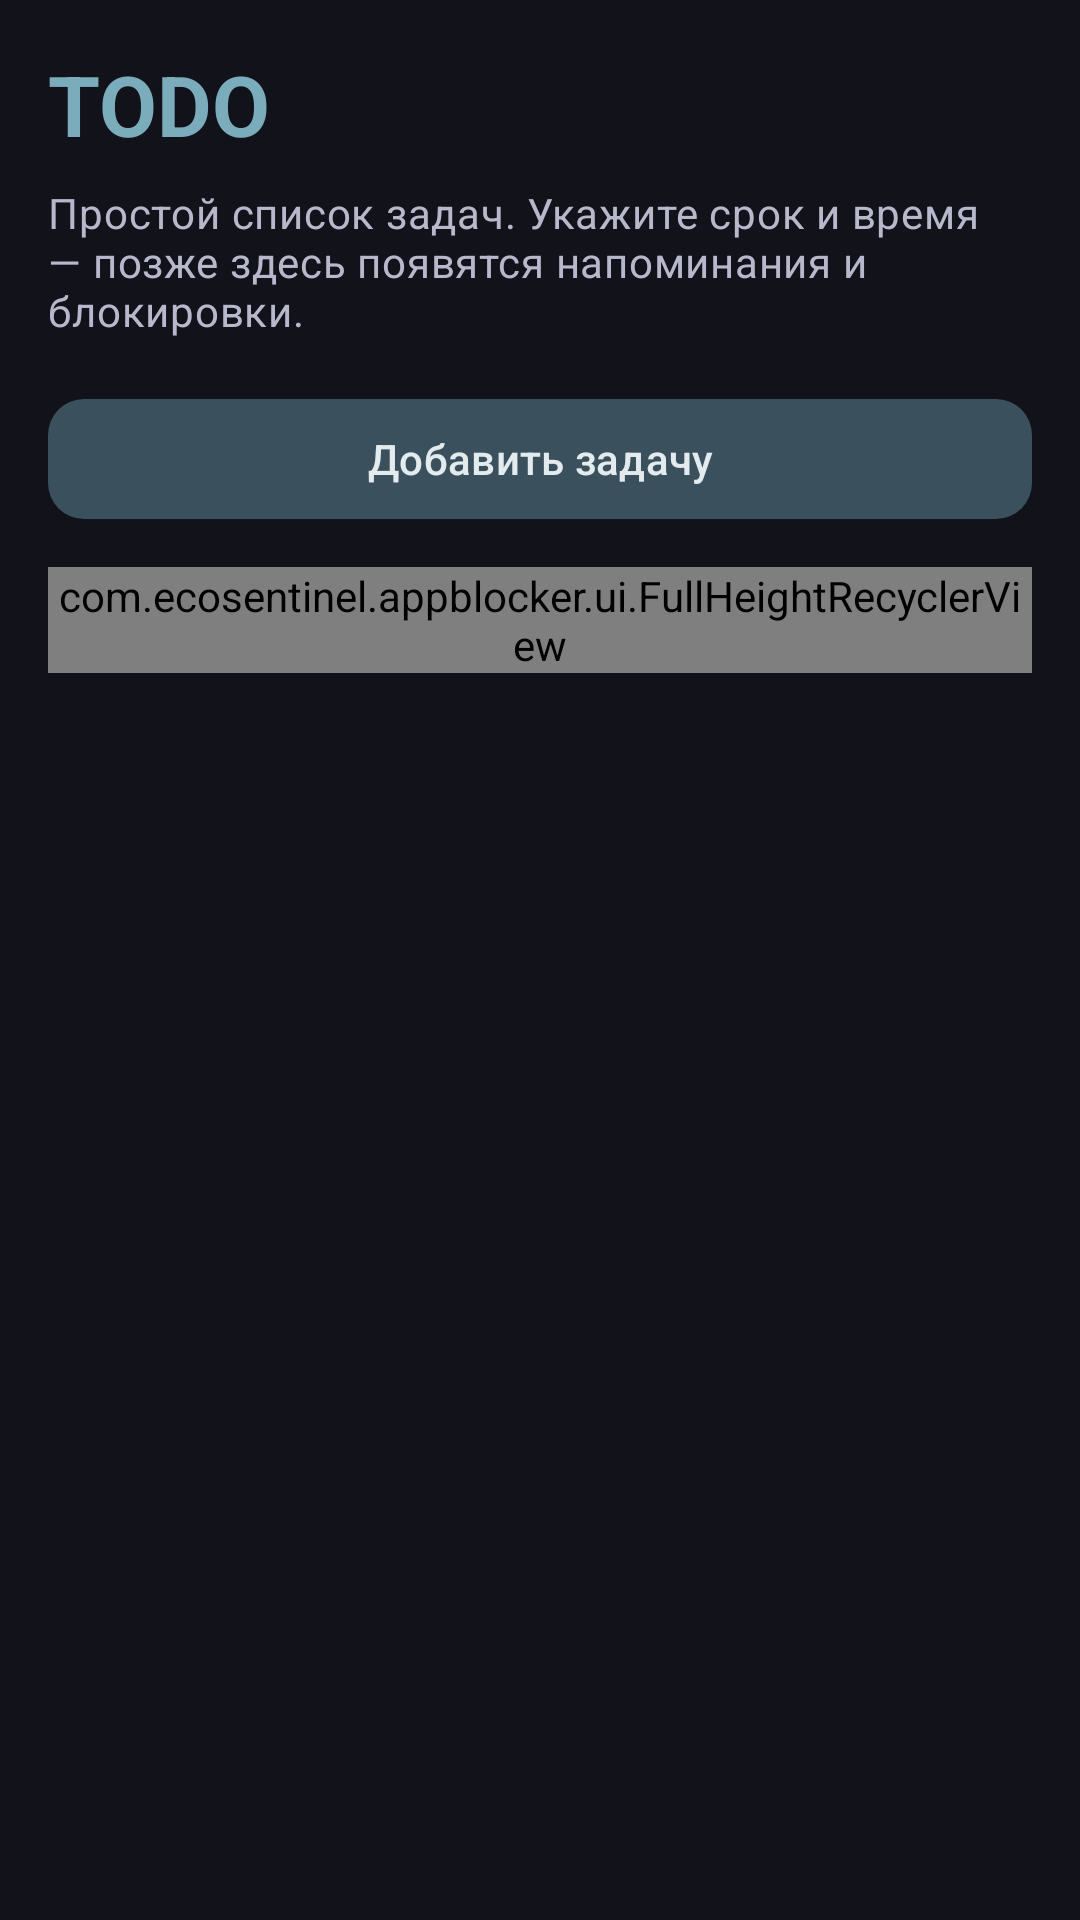

Here is an Android app screen rendered from its layout file. Give the layout XML and the strings, colors and styles it references.
<!-- AndroidManifest.xml: application theme Theme.Appbllocker -->
<!-- res/layout/fragment_todo.xml -->
<?xml version="1.0" encoding="utf-8"?>
<ScrollView xmlns:android="http://schemas.android.com/apk/res/android"
    xmlns:tools="http://schemas.android.com/tools"
    android:layout_width="match_parent"
    android:layout_height="match_parent"
    android:background="@android:color/transparent"
    android:fillViewport="true">

    <LinearLayout
        android:layout_width="match_parent"
        android:layout_height="wrap_content"
        android:orientation="vertical"
        android:padding="16dp">

        <TextView
            android:layout_width="wrap_content"
            android:layout_height="wrap_content"
            android:text="@string/todo_title"
            android:textAppearance="@style/TextAppearance.Appbllocker.Title"
            android:textStyle="bold" />

        <TextView
            android:layout_width="match_parent"
            android:layout_height="wrap_content"
            android:layout_marginTop="8dp"
            android:text="@string/todo_hint"
            android:textAppearance="?attr/textAppearanceBodyMedium"
            android:textColor="@color/on_surface_variant" />

        <com.google.android.material.button.MaterialButton
            android:id="@+id/btnAddTodo"
            android:layout_width="match_parent"
            android:layout_height="wrap_content"
            android:layout_marginTop="16dp"
            android:text="@string/todo_add" />

        <TextView
            android:id="@+id/emptyTodosText"
            android:layout_width="match_parent"
            android:layout_height="wrap_content"
            android:layout_marginTop="24dp"
            android:gravity="center"
            android:text="@string/todo_empty"
            android:textAppearance="?attr/textAppearanceBodyMedium"
            android:textColor="@color/on_surface_variant"
            android:visibility="gone"
            tools:visibility="visible" />

        <com.ecosentinel.appblocker.ui.FullHeightRecyclerView
            android:id="@+id/todosRecyclerView"
            android:layout_width="match_parent"
            android:layout_height="wrap_content"
            android:layout_marginTop="12dp"
            android:nestedScrollingEnabled="false"
            tools:listitem="@layout/item_todo" />

    </LinearLayout>
</ScrollView>
<!-- res/layout/item_todo.xml (included above) -->
<?xml version="1.0" encoding="utf-8"?>
<com.google.android.material.card.MaterialCardView xmlns:android="http://schemas.android.com/apk/res/android"
    xmlns:app="http://schemas.android.com/apk/res-auto"
    xmlns:tools="http://schemas.android.com/tools"
    android:layout_width="match_parent"
    android:layout_height="wrap_content"
    android:layout_marginBottom="12dp"
    android:clickable="true"
    android:focusable="true"
    app:cardBackgroundColor="@color/surface"
    app:cardCornerRadius="16dp"
    app:cardElevation="0dp"
    app:strokeColor="@color/neon_glow"
    app:strokeWidth="1dp">

    <LinearLayout
        android:layout_width="match_parent"
        android:layout_height="wrap_content"
        android:gravity="center_vertical"
        android:orientation="horizontal"
        android:padding="12dp">

        <com.google.android.material.checkbox.MaterialCheckBox
            android:id="@+id/completedCheckBox"
            android:layout_width="wrap_content"
            android:layout_height="wrap_content"
            android:minWidth="0dp"
            android:minHeight="0dp" />

        <LinearLayout
            android:layout_width="0dp"
            android:layout_height="wrap_content"
            android:layout_marginStart="8dp"
            android:layout_weight="1"
            android:orientation="vertical">

            <TextView
                android:id="@+id/todoTitleText"
                android:layout_width="match_parent"
                android:layout_height="wrap_content"
                android:textAppearance="?attr/textAppearanceTitleMedium"
                android:textColor="@color/on_surface"
                android:textStyle="bold"
                tools:text="Купить продукты" />

            <TextView
                android:id="@+id/todoDueText"
                android:layout_width="match_parent"
                android:layout_height="wrap_content"
                android:layout_marginTop="2dp"
                android:textAppearance="?attr/textAppearanceBodySmall"
                android:textColor="@color/neon_secondary"
                android:visibility="gone"
                tools:text="20 июня 2026, 18:00"
                tools:visibility="visible" />

            <TextView
                android:id="@+id/todoNoteText"
                android:layout_width="match_parent"
                android:layout_height="wrap_content"
                android:layout_marginTop="2dp"
                android:textAppearance="?attr/textAppearanceBodySmall"
                android:textColor="@color/on_surface_variant"
                android:visibility="gone"
                tools:text="Молоко, хлеб"
                tools:visibility="visible" />

            <LinearLayout
                android:id="@+id/todoMetaLayout"
                android:layout_width="match_parent"
                android:layout_height="wrap_content"
                android:layout_marginTop="4dp"
                android:orientation="horizontal"
                android:visibility="gone"
                tools:visibility="visible">

                <TextView
                    android:id="@+id/todoTagsText"
                    android:layout_width="wrap_content"
                    android:layout_height="wrap_content"
                    android:paddingHorizontal="6dp"
                    android:paddingVertical="2dp"
                    android:textAppearance="?attr/textAppearanceLabelSmall"
                    android:textColor="@color/on_surface"
                    tools:text="#home" />

                <TextView
                    android:id="@+id/todoRewardText"
                    android:layout_width="wrap_content"
                    android:layout_height="wrap_content"
                    android:layout_marginStart="6dp"
                    android:textColor="@color/neon_secondary"
                    android:textAppearance="?attr/textAppearanceLabelSmall"
                    tools:text="🎁 +10m Instagram" />
                
                <TextView
                    android:id="@+id/todoStrictText"
                    android:layout_width="wrap_content"
                    android:layout_height="wrap_content"
                    android:layout_marginStart="6dp"
                    android:textColor="@color/block_accent"
                    android:textAppearance="?attr/textAppearanceLabelSmall"
                    tools:text="🔒 Strict" />
            </LinearLayout>
        </LinearLayout>

        <com.google.android.material.button.MaterialButton
            android:id="@+id/btnDeleteTodo"
            style="@style/Widget.Appbllocker.TextButton"
            android:layout_width="wrap_content"
            android:layout_height="wrap_content"
            android:text="@string/delete_rule"
            android:textColor="@color/block_accent" />
    </LinearLayout>
</com.google.android.material.card.MaterialCardView>
<!-- resources referenced by this layout -->
<resources>
  <color name="block_accent">#FFE05A7A</color>
  <color name="neon_glow">#457AACBC</color>
  <color name="neon_secondary">#FF9A7BB8</color>
  <color name="on_surface">#FFE8E8F2</color>
  <color name="on_surface_variant">#FFB8B8CC</color>
  <color name="surface">#FF1A1A26</color>
  <string name="delete_rule">Удалить</string>
  <string name="todo_add">Добавить задачу</string>
  <string name="todo_empty">Пока нет задач. Нажмите «Добавить задачу».</string>
  <string name="todo_hint">Простой список задач. Укажите срок и время — позже здесь появятся напоминания и блокировки.</string>
  <string name="todo_title">TODO</string>
  <style name="TextAppearance.Appbllocker.Title" parent="TextAppearance.Material3.HeadlineMedium">
  
          <item name="android:textColor">@color/neon_primary</item>
  
      </style>
  <style name="Widget.Appbllocker.TextButton" parent="Widget.Material3.Button.TextButton">
  
          <item name="android:textColor">@color/button_outlined_text</item>
  
      </style>
  <color name="neon_primary">#FF7AACBC</color>
  <color name="button_outlined_text">#FFA8C4D0</color>
  <color name="button_primary">#FF3A505C</color>
  <color name="button_on_primary">#FFE4EBEF</color>
  <color name="surface_variant">#FF242433</color>
  <color name="white">#FFFFFFFF</color>
  <color name="neon_tertiary">#FFD86A9A</color>
  <color name="black">#FF000000</color>
  <color name="background">#FF12121A</color>
  <style name="TextAppearance.Appbllocker.DisplayLarge" parent="TextAppearance.Material3.DisplayLarge">
  
          <item name="android:textColor">@color/on_surface</item>
  
      </style>
  <style name="TextAppearance.Appbllocker.DisplayMedium" parent="TextAppearance.Material3.DisplayMedium">
  
          <item name="android:textColor">@color/on_surface</item>
  
      </style>
  <style name="TextAppearance.Appbllocker.DisplaySmall" parent="TextAppearance.Material3.DisplaySmall">
  
          <item name="android:textColor">@color/on_surface</item>
  
      </style>
  <style name="TextAppearance.Appbllocker.HeadlineLarge" parent="TextAppearance.Material3.HeadlineLarge">
  
          <item name="android:textColor">@color/on_surface</item>
  
      </style>
  <style name="TextAppearance.Appbllocker.HeadlineMedium" parent="TextAppearance.Material3.HeadlineMedium">
  
          <item name="android:textColor">@color/on_surface</item>
  
      </style>
  <style name="TextAppearance.Appbllocker.HeadlineSmall" parent="TextAppearance.Material3.HeadlineSmall">
  
          <item name="android:textColor">@color/on_surface</item>
  
      </style>
  <style name="TextAppearance.Appbllocker.TitleLarge" parent="TextAppearance.Material3.TitleLarge">
  
          <item name="android:textColor">@color/on_surface</item>
  
      </style>
  <style name="TextAppearance.Appbllocker.TitleMedium" parent="TextAppearance.Material3.TitleMedium">
  
          <item name="android:textColor">@color/on_surface</item>
  
      </style>
  <style name="TextAppearance.Appbllocker.TitleSmall" parent="TextAppearance.Material3.TitleSmall">
  
          <item name="android:textColor">@color/on_surface</item>
  
      </style>
  <style name="TextAppearance.Appbllocker.BodyLarge" parent="TextAppearance.Material3.BodyLarge">
  
          <item name="android:textColor">@color/on_surface</item>
  
      </style>
  <style name="TextAppearance.Appbllocker.BodyMedium" parent="TextAppearance.Material3.BodyMedium">
  
          <item name="android:textColor">@color/on_surface</item>
  
      </style>
  <style name="TextAppearance.Appbllocker.BodySmall" parent="TextAppearance.Material3.BodySmall">
  
          <item name="android:textColor">@color/on_surface_variant</item>
  
      </style>
  <style name="TextAppearance.Appbllocker.LabelLarge" parent="TextAppearance.Material3.LabelLarge">
  
          <item name="android:textColor">@color/on_surface</item>
  
      </style>
  <style name="TextAppearance.Appbllocker.LabelSmall" parent="TextAppearance.Material3.LabelSmall">
  
          <item name="android:textColor">@color/on_surface_variant</item>
  
      </style>
</resources>
